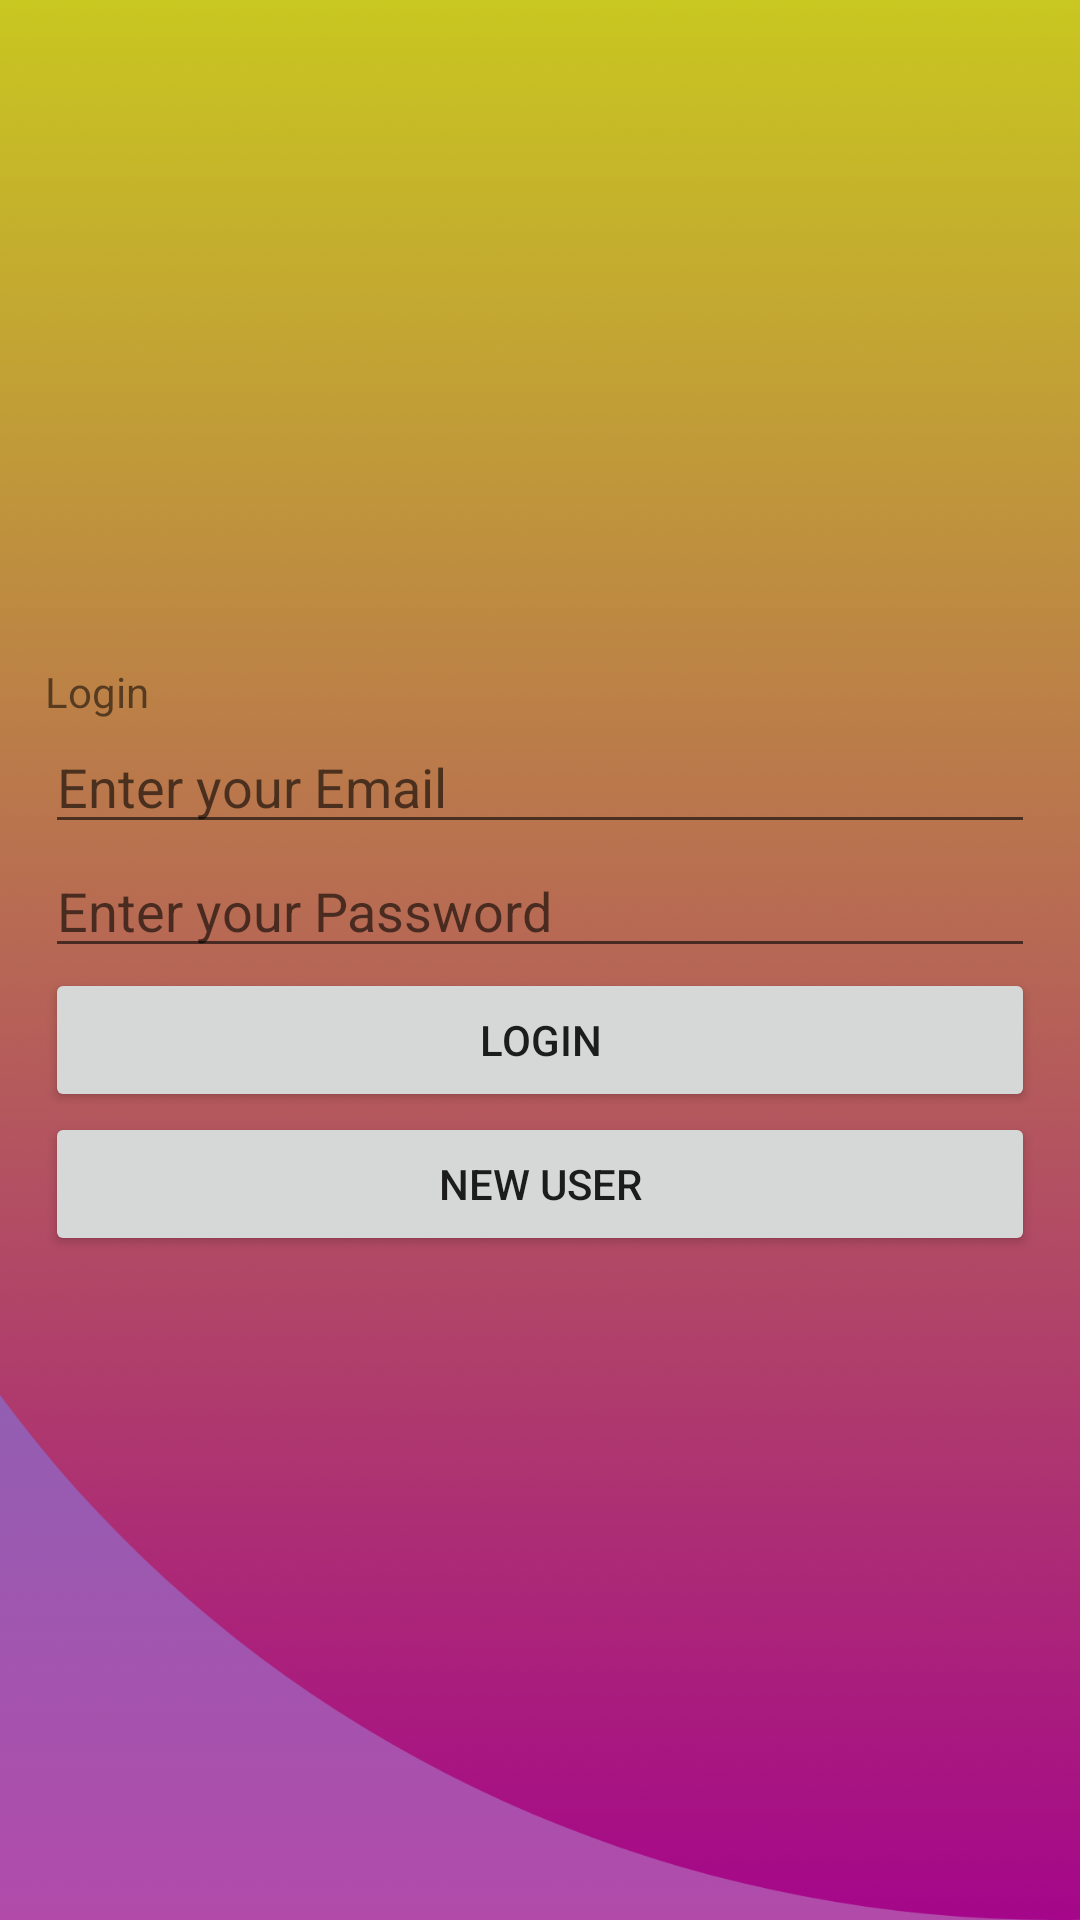

This screen was rendered from an Android layout file. Write that file and the resources it references.
<!-- AndroidManifest.xml: application theme Theme.RexPetCareApp -->
<!-- res/layout/activity_login2.xml -->
<?xml version="1.0" encoding="utf-8"?>
<LinearLayout
    xmlns:android="http://schemas.android.com/apk/res/android"
    xmlns:app="http://schemas.android.com/apk/res-auto"
    xmlns:tools="http://schemas.android.com/tools"
    android:background="@drawable/login"
    android:layout_width="match_parent"
    android:layout_height="match_parent"
    android:gravity="center_vertical"
    android:orientation="vertical"
    android:padding="15dp"
    tools:context=".LoginActivity">

    
    <TextView
        android:layout_width="wrap_content"
        android:layout_height="wrap_content"
        android:text="Login"/>

    
    <EditText
        android:id="@+id/email"
        android:layout_width="match_parent"
        android:layout_height="wrap_content"
        android:hint="Enter your Email" />

    
    <EditText
        android:id="@+id/password"
        android:layout_width="match_parent"
        android:layout_height="wrap_content"
        android:hint="Enter your Password"
        android:inputType="textPassword" />

    
    <Button
        android:id="@+id/login"
        android:layout_width="match_parent"
        android:layout_height="wrap_content"
        android:text="Login" />

    
    <ProgressBar
        android:id="@+id/progressBar"
        android:layout_width="wrap_content"
        android:layout_height="wrap_content"
        android:visibility="gone" />

    <Button
        android:id="@+id/button4"
        android:layout_width="match_parent"
        android:layout_height="wrap_content"
        android:onClick="registerAccount"
        android:text="New User" />
</LinearLayout>
<!-- resources referenced by this layout -->
<resources>
  <!-- drawable login: png bitmap (drawable-ldpi, 17213 bytes) -->
  <style name="Theme.RexPetCareApp" parent="Theme.MaterialComponents.DayNight.NoActionBar">
          
          <item name="colorPrimary">@color/purple_500</item>
          <item name="colorPrimaryVariant">@color/purple_700</item>
          <item name="colorOnPrimary">@color/white</item>
          
          <item name="colorSecondary">@color/teal_200</item>
          <item name="colorSecondaryVariant">@color/teal_700</item>
          <item name="colorOnSecondary">@color/black</item>
          
          <item name="android:statusBarColor">?attr/colorPrimaryVariant</item>
          
      </style>
  <!-- not gathered from this repository: default colours our renderer supplied (Android Studio template values) -->
  <color name="purple_500">#FF6200EE</color>
  <color name="purple_700">#FF3700B3</color>
  <color name="teal_200">#FF03DAC5</color>
  <color name="teal_700">#FF018786</color>
  <color name="black">#FF000000</color>
  <color name="white">#FFFFFFFF</color>
</resources>
